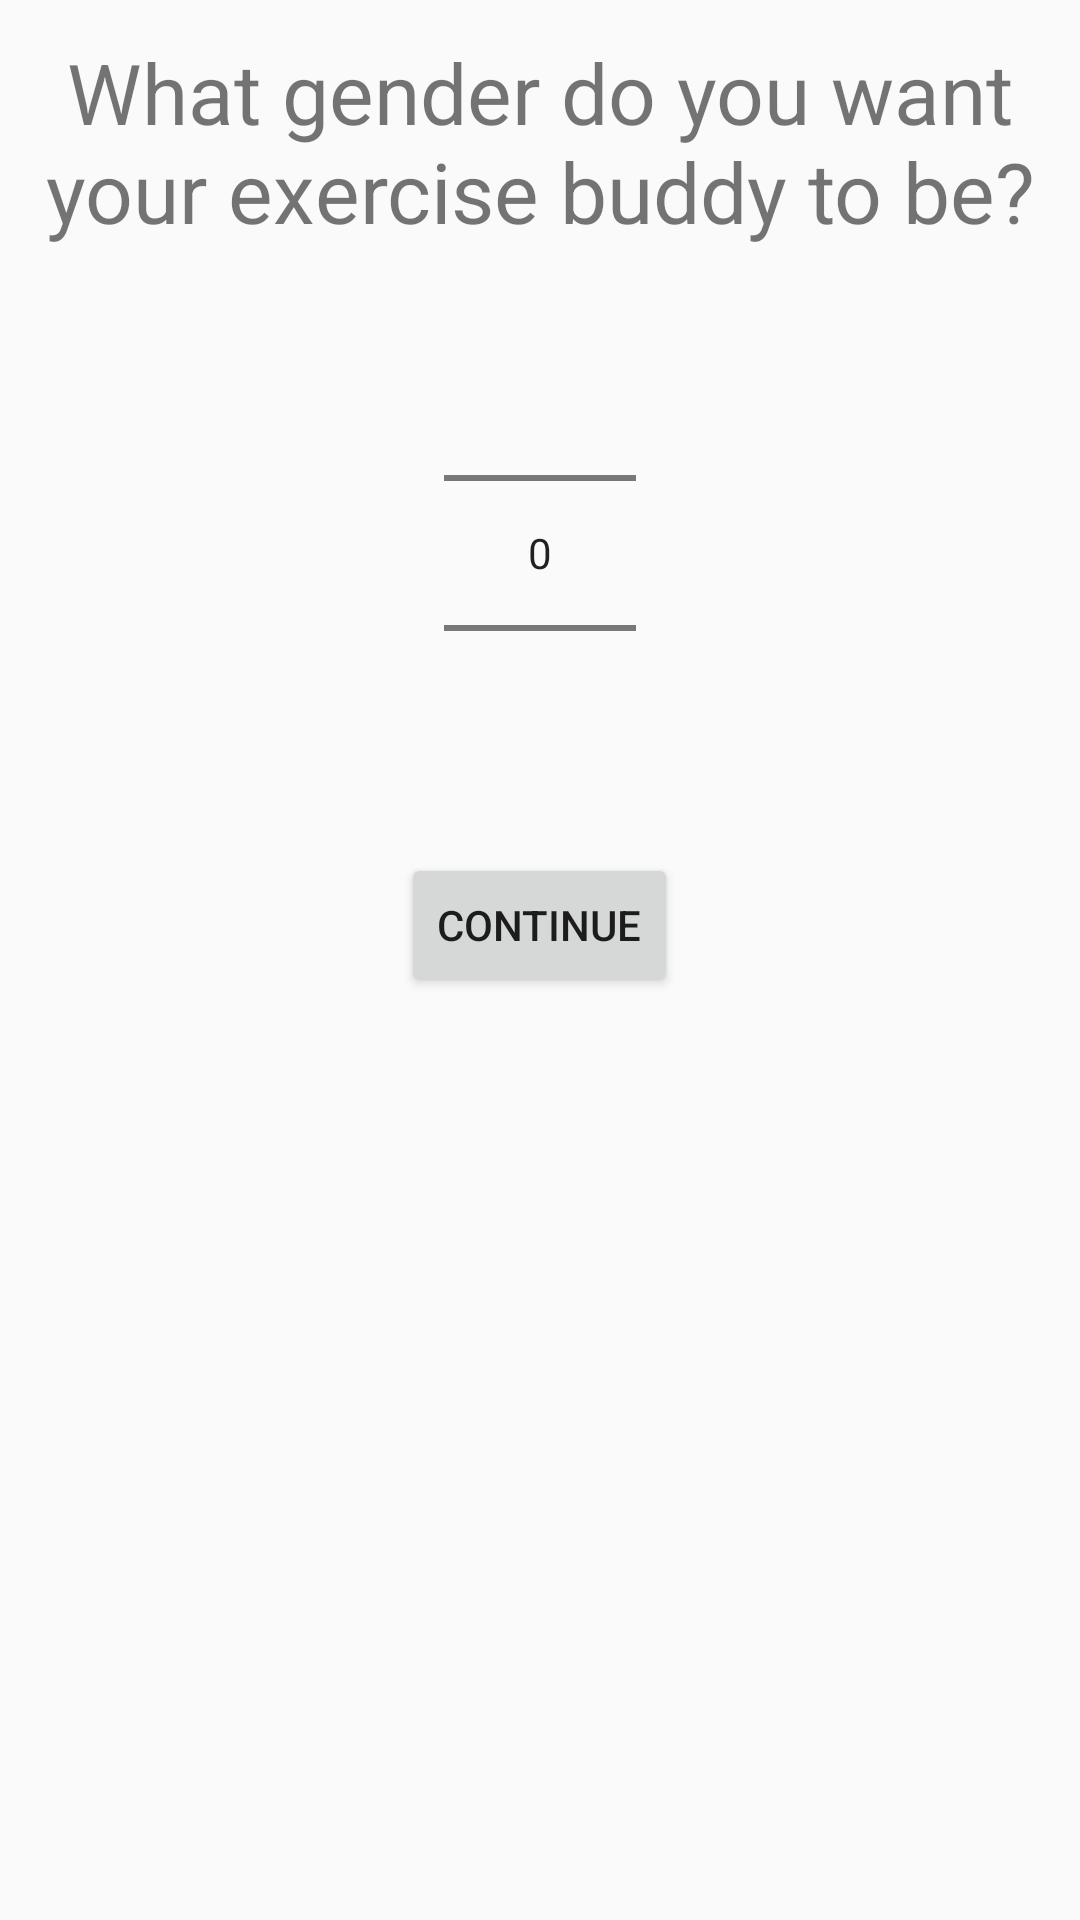

Write the Android layout XML for this screen, with the resource values it uses.
<!-- AndroidManifest.xml: application theme Theme.AppCompat.Light.NoActionBar -->
<!-- res/layout/activity_gender_preference_selection.xml -->
<?xml version="1.0" encoding="utf-8"?>
<layout>
    <data>
        <variable
            name="viewModel"
            type="com.bignerdranch.android.exercisebuddy.GenderPreferenceSelectionActivityViewModel" />
    </data>
    <LinearLayout
        android:layout_width="match_parent"
        android:layout_height="match_parent"
        xmlns:android="http://schemas.android.com/apk/res/android"
        android:orientation="vertical"
        android:gravity="center_horizontal">
        <TextView
            android:layout_width="wrap_content"
            android:layout_height="wrap_content"
            android:text="@string/select_gender_preference"
            android:textSize="28dp"
            android:layout_margin="12dp"
            android:textAlignment="center"/>
        <NumberPicker
            android:id="@+id/gender_preference_picker"
            android:layout_width="wrap_content"
            android:layout_height="wrap_content"/>
        <Button
            android:layout_width="wrap_content"
            android:layout_height="wrap_content"
            android:layout_margin="10dp"
            android:text="@string/next"
            android:onClick="goToAgeRangePreferenceSelection"/>
    </LinearLayout>
</layout>
<!-- resources referenced by this layout -->
<resources>
  <string name="next">Continue</string>
  <string name="select_gender_preference">What gender do you want your exercise buddy to be?</string>
</resources>
